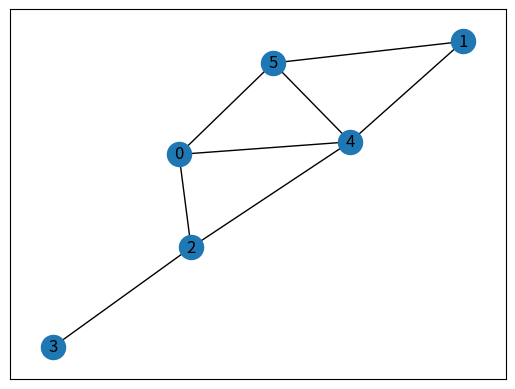

This chart was generated by the following Python code:
import numpy as np
import networkx as nx
import matplotlib.pyplot as plt
import operator as op

def predict(network, states, acting_in_reversible_spin_env, allowed_action_state):
    """
    Given a network and environment states, gives actions for each environment. Because the network is on GPU, this allows multiple 
    environments to be evaluated simultaneously.

    TODO: MOVE THIS TO A SOLVER THAT CAN SOLVE MULTIPLE GRAPHS AT ONCE
    """

    qs = network(states)

    if acting_in_reversible_spin_env:
        if qs.dim() == 1:
            actions = [qs.argmax().item()]
        else:
            actions = qs.argmax(1, True).squeeze(1).cpu().numpy()
        return actions
    else:
        if qs.dim() == 1:
            x = (states.squeeze()[:,0] == allowed_action_state).nonzero()
            actions = [x[qs[x].argmax().item()].item()]
        else:
            disallowed_actions_mask = (states[:, :, 0] != allowed_action_state)
            qs_allowed = qs.masked_fill(disallowed_actions_mask, np.finfo(np.float64).min)
            actions = qs_allowed.argmax(1, True).squeeze(1).cpu().numpy()
        return actions


adjacency_matrix = np.array([
    [0, 0, 1, 0, 1, 1],
    [0, 0, 0, 0, 1, 1],
    [1, 0, 0, 1, 1, 0],
    [0, 0, 1, 0, 0, 0],
    [1, 1, 1, 0, 0, 1],
    [1, 1, 0, 0, 1, 0]
    ], dtype=np.float64)

spins = np.array([-1., -1., -1., -1., -1., 1.], dtype=np.float64)
vals = - spins * op.matmul(adjacency_matrix * np.array(spins == 1, dtype=np.float64), spins)
val = np.sum(adjacency_matrix * np.array([spins == 1]) * np.array([spins == 1]).T) / 2

graph = nx.Graph(adjacency_matrix)
nx.draw_networkx(graph)
plt.show()
